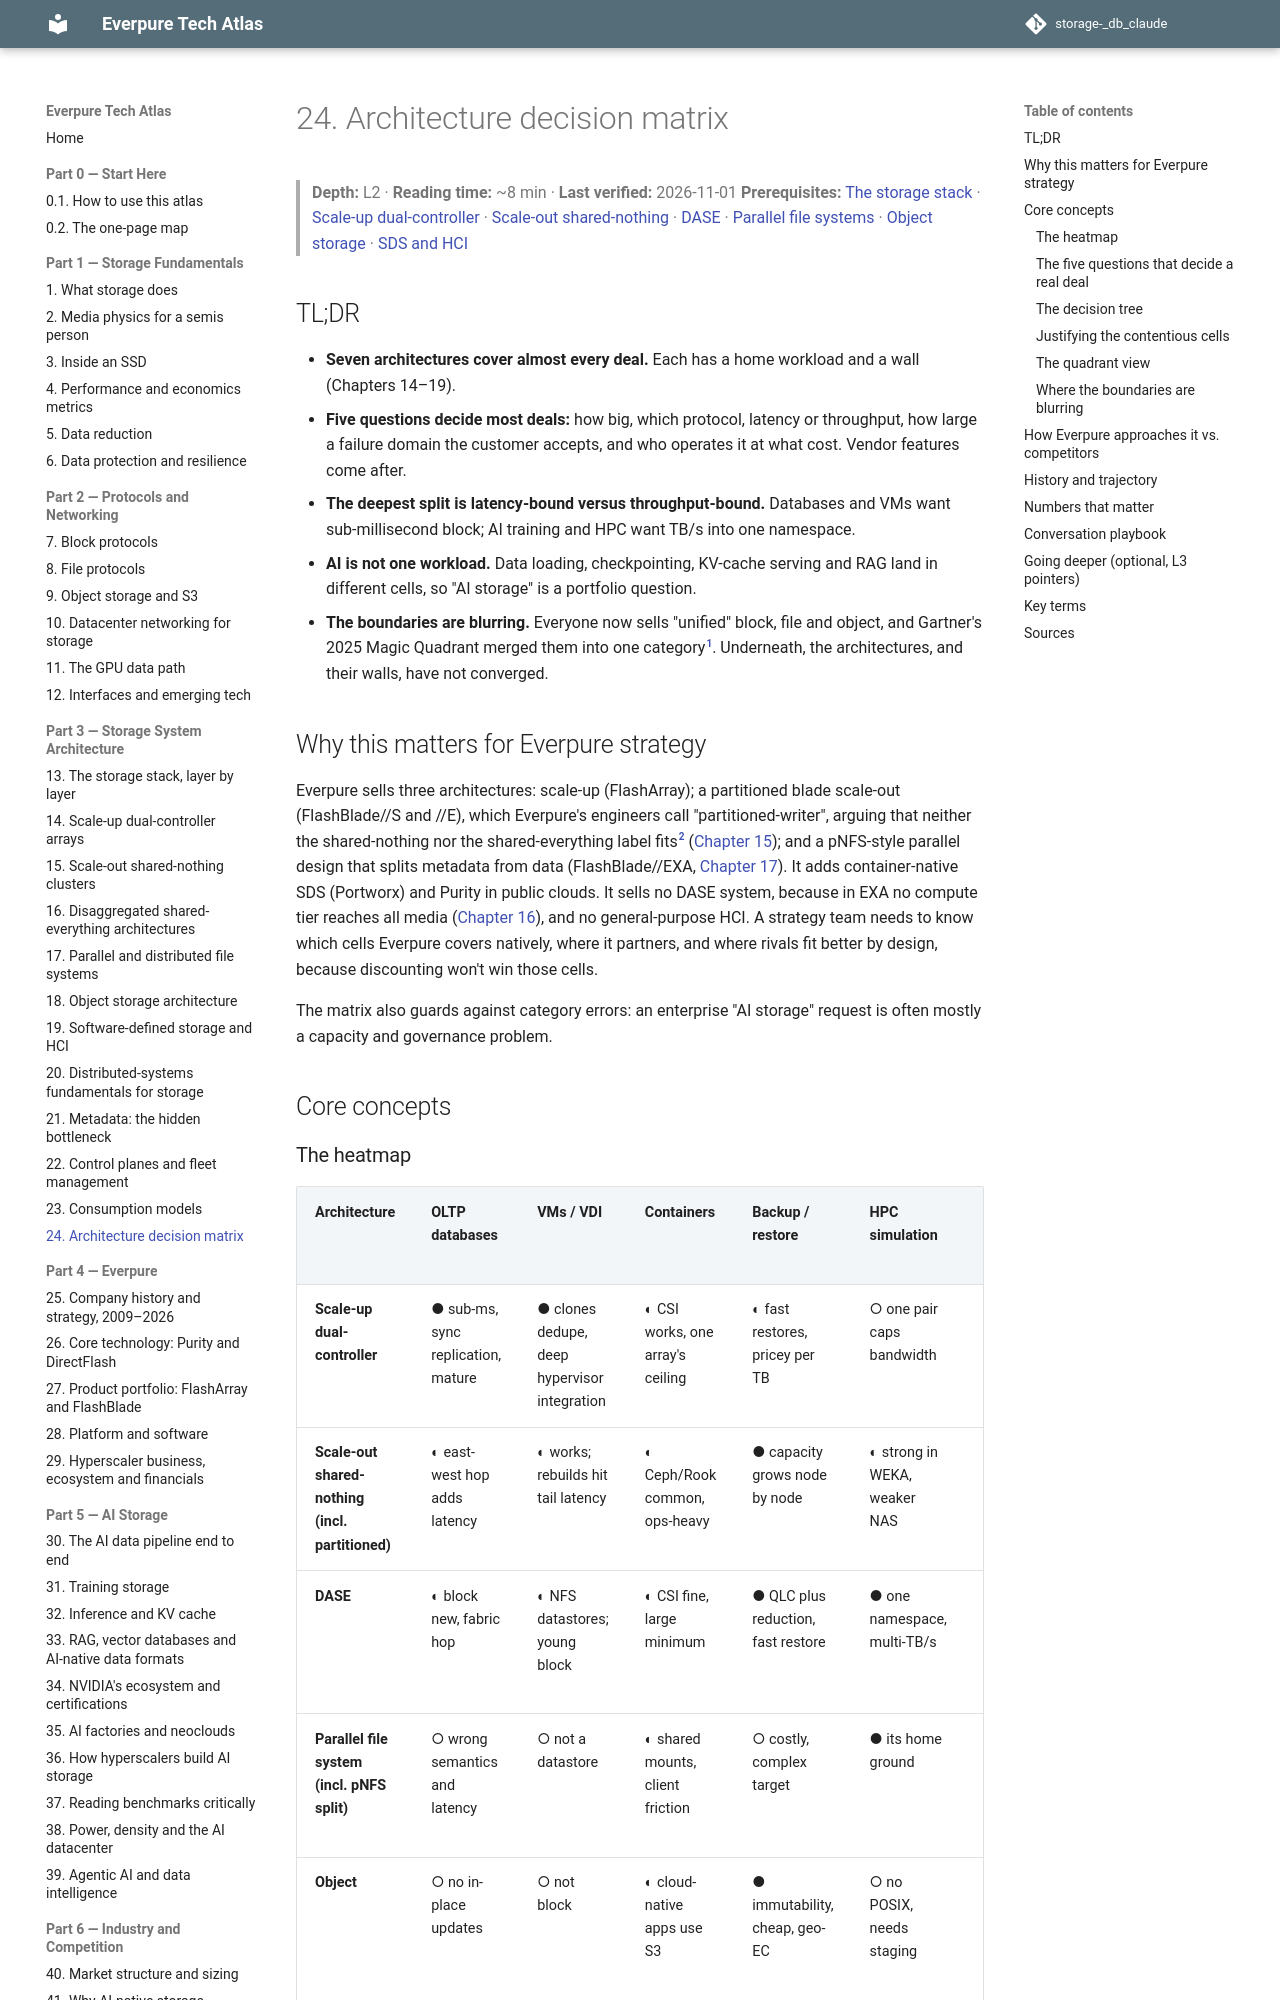

repository: FrankHuang94/storage-_db_claude · page: 03-system-architecture/24-architecture-decision-matrix/index.html · generator: mkdocs

# 24. Architecture decision matrix

> **Depth:** L2 · **Reading time:** ~8 min · **Last verified:** 2026-11-01
> **Prerequisites:** [The storage stack](13-storage-stack.md) · [Scale-up dual-controller](14-scale-up-dual-controller.md) · [Scale-out shared-nothing](15-scale-out-shared-nothing.md) · [DASE](16-disaggregated-shared-everything.md) · [Parallel file systems](17-parallel-file-systems.md) · [Object storage](18-object-storage-architecture.md) · [SDS and HCI](19-software-defined-and-hci.md)

## TL;DR

- **Seven architectures cover almost every deal.** Each has a home workload and a wall (Chapters 14–19).
- **Five questions decide most deals:** how big, which protocol, latency or throughput, how large a failure domain the customer accepts, and who operates it at what cost. Vendor features come after.
- **The deepest split is latency-bound versus throughput-bound.** Databases and VMs want sub-millisecond block; AI training and HPC want TB/s into one namespace.
- **AI is not one workload.** Data loading, checkpointing, KV-cache serving and RAG land in different cells, so "AI storage" is a portfolio question.
- **The boundaries are blurring.** Everyone now sells "unified" block, file and object, and Gartner's 2025 Magic Quadrant merged them into one category[^1]. Underneath, the architectures, and their walls, have not converged.

## Why this matters for Everpure strategy

Everpure sells three architectures: scale-up (FlashArray); a partitioned blade scale-out (FlashBlade//S and //E), which Everpure's engineers call "partitioned-writer", arguing that neither the shared-nothing nor the shared-everything label fits[^2] ([Chapter 15](15-scale-out-shared-nothing.md)); and a pNFS-style parallel design that splits metadata from data (FlashBlade//EXA, [Chapter 17](17-parallel-file-systems.md)). It adds container-native SDS (Portworx) and Purity in public clouds. It sells no DASE system, because in EXA no compute tier reaches all media ([Chapter 16](16-disaggregated-shared-everything.md)), and no general-purpose HCI. A strategy team needs to know which cells Everpure covers natively, where it partners, and where rivals fit better by design, because discounting won't win those cells.

The matrix also guards against category errors: an enterprise "AI storage" request is often mostly a capacity and governance problem.

## Core concepts
